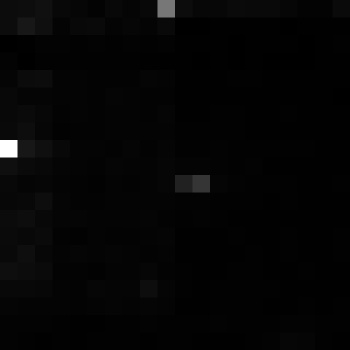

The file beside this chart, header and first rows:
, xmin, ymin, lat, lon, area, perimeter, max_nanowatts, min_nanowatts, moonlight_illumination, clear_sky_confidence, mean_nanowatts
0, 1000, 3230, -5.876, -5.876, 2.0, 0.0, 15.17, 0.09686, 11.83, 0.0, 0.5791
